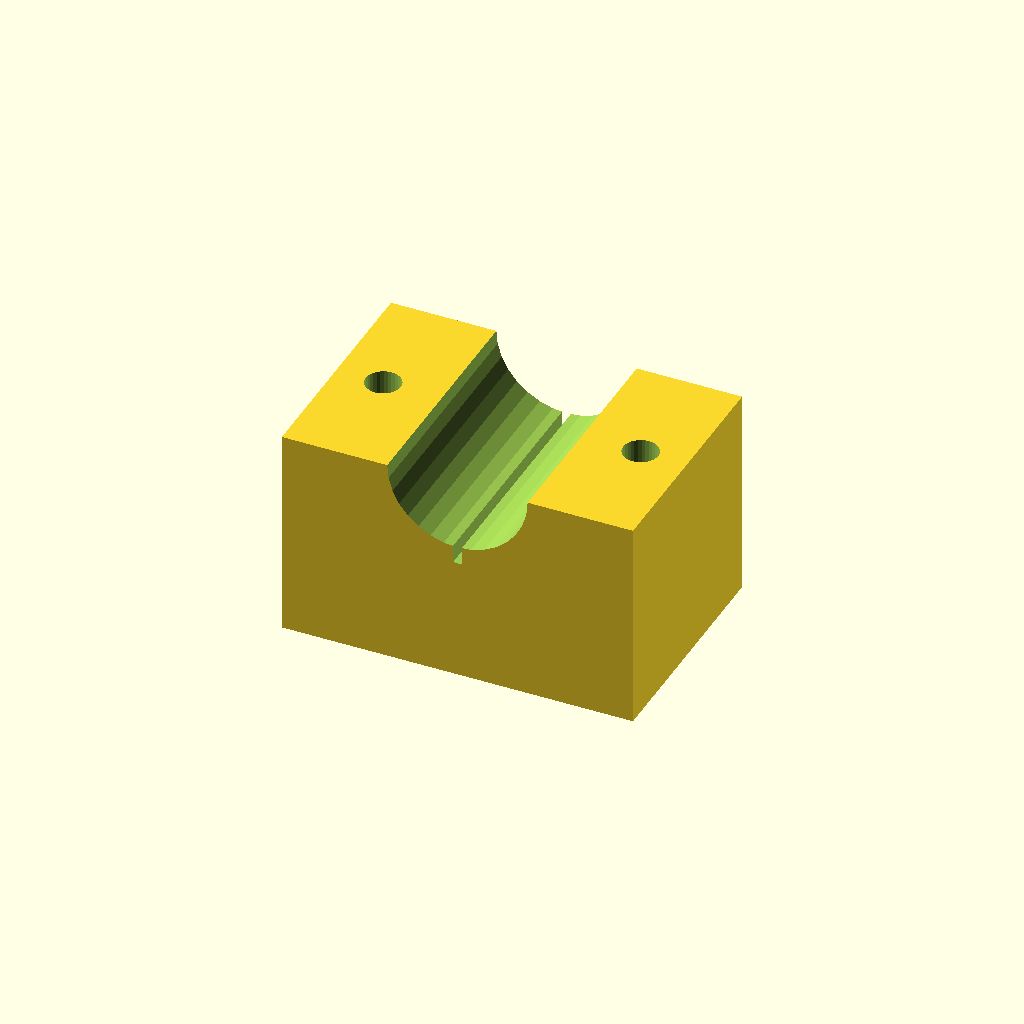
Cell 1 — every parameter at its default value.
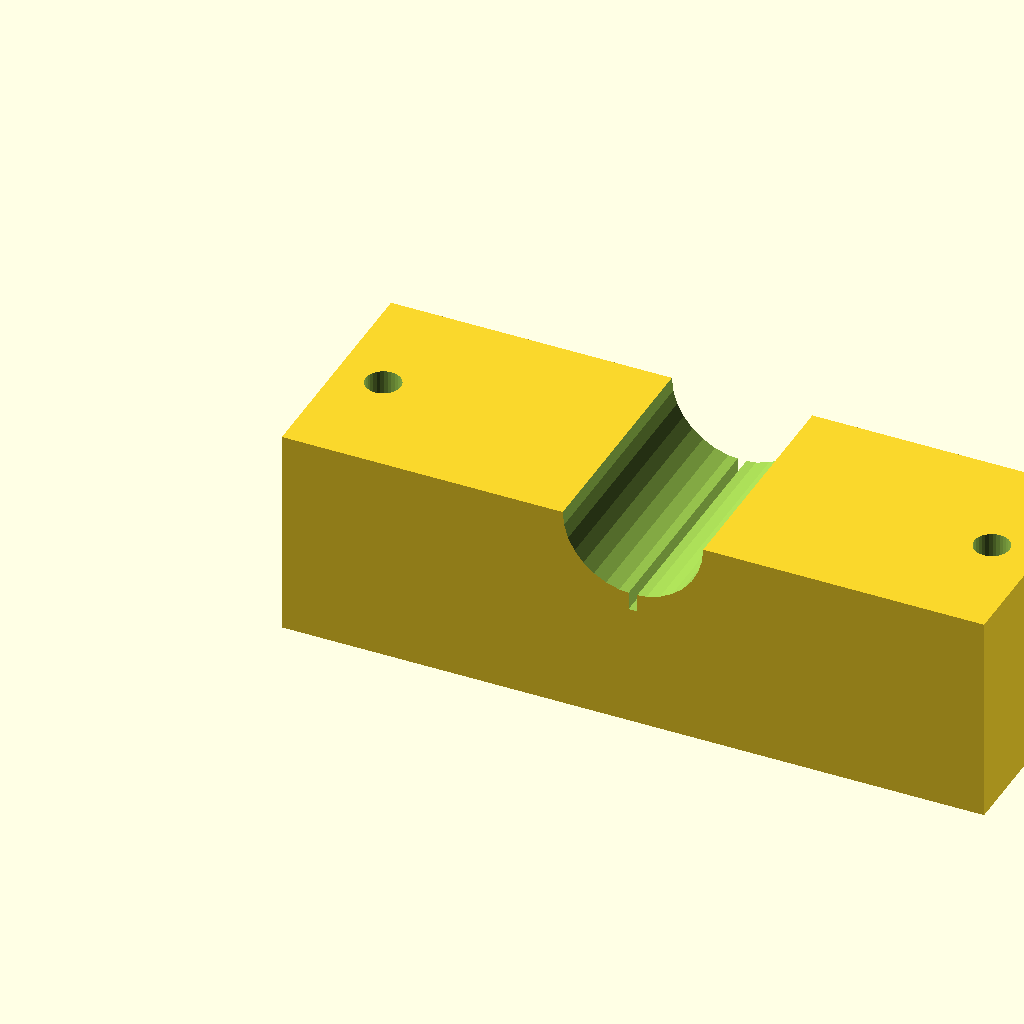
Cell 2: blk_l = 120 (everything else at default).
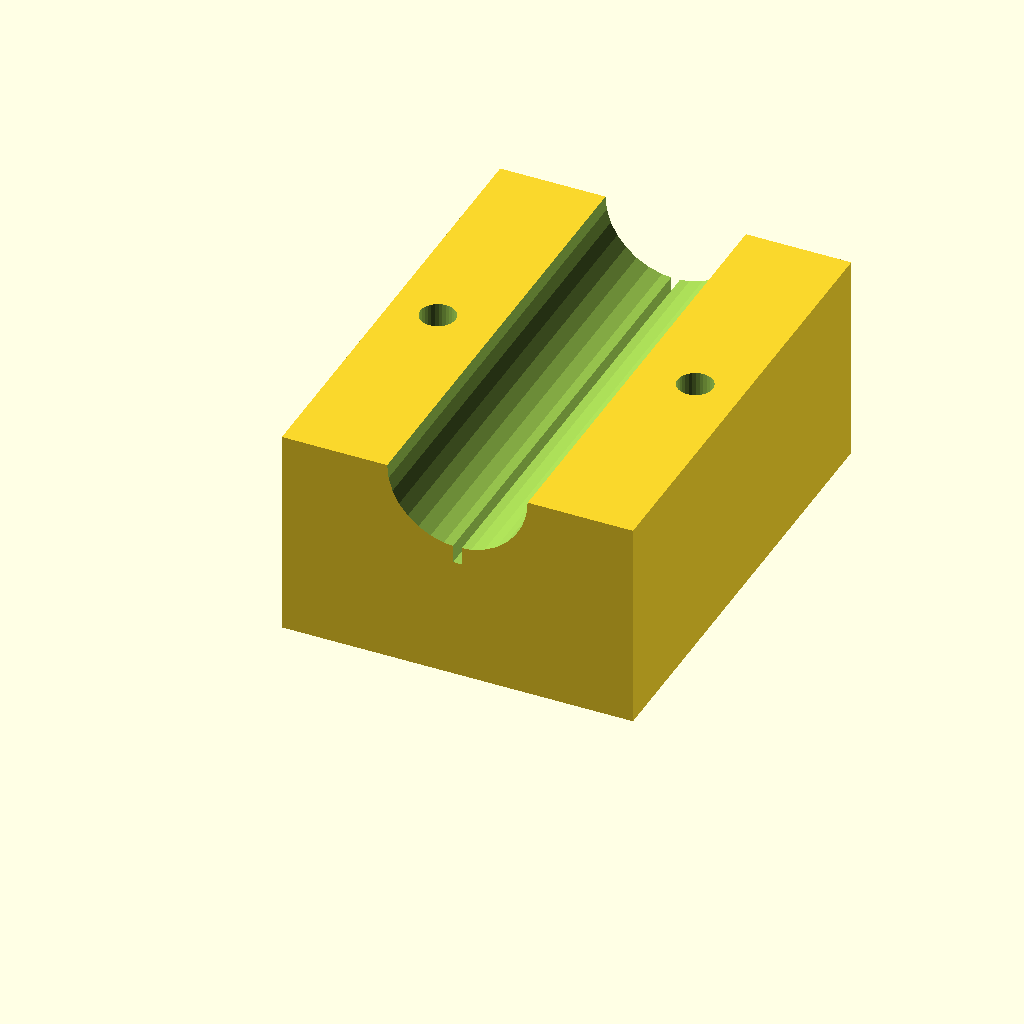
Cell 3 — blk_w set to 80, the other parameters unchanged.
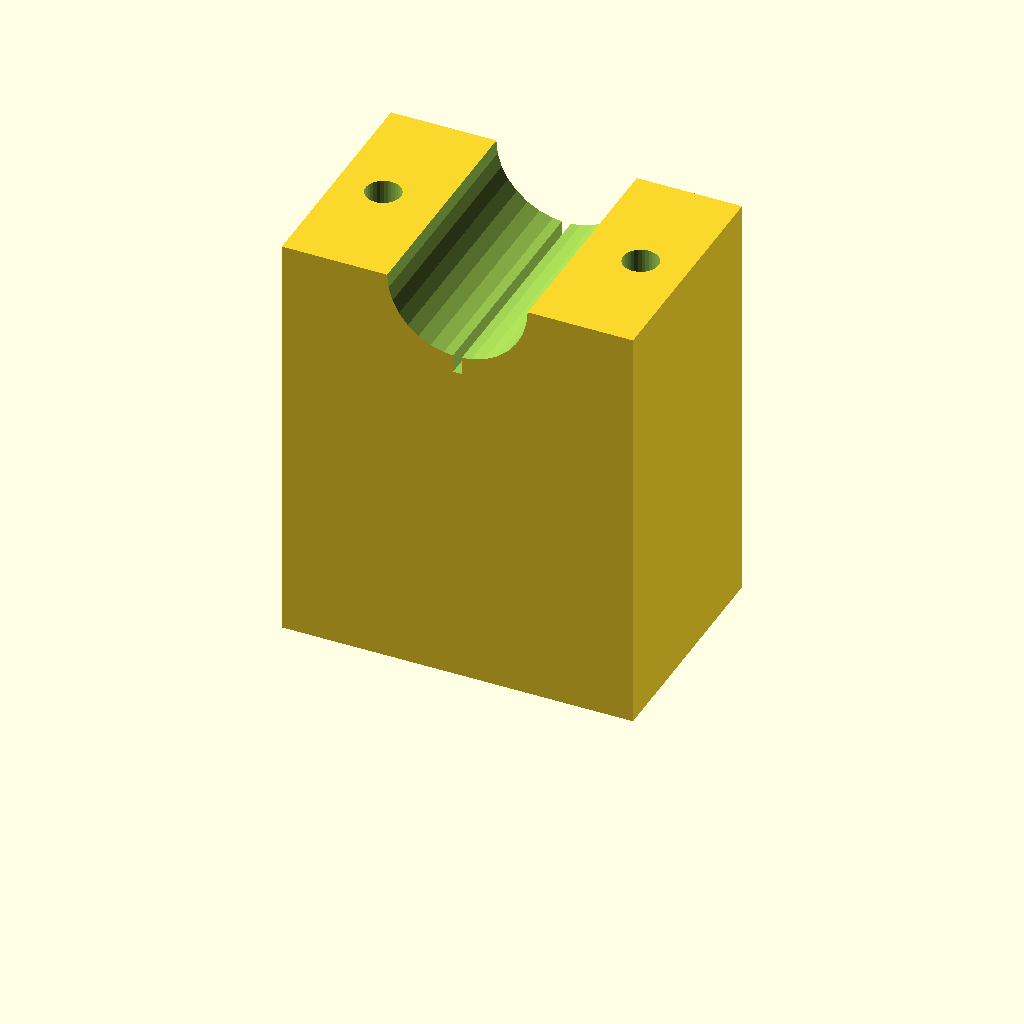
Cell 4 — blk_h set to 72, the other parameters unchanged.
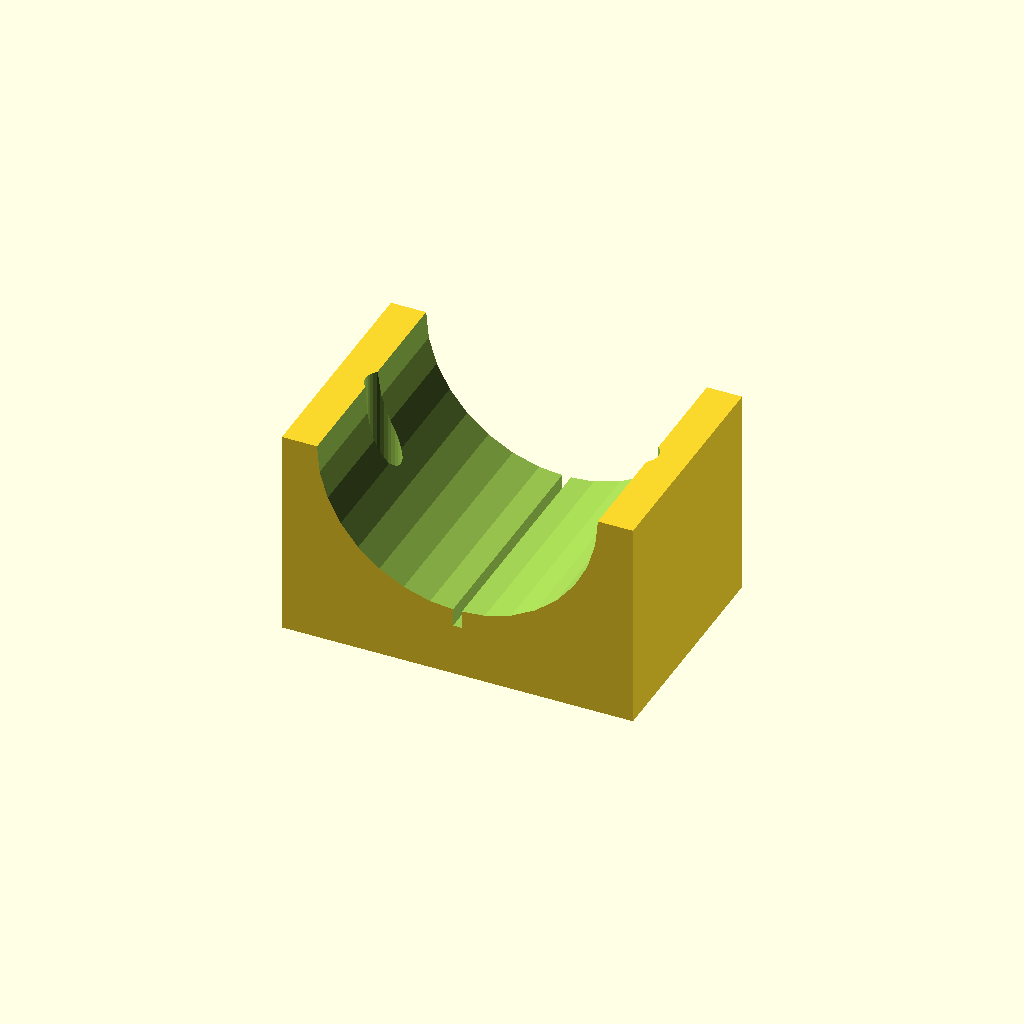
Cell 5: clamp_r = 24 (everything else at default).
All cells are drawn from one camera (rotation 55°, 0°, 25°, orthographic, colour scheme Cornfield), so only the parameter changes between them.
The OpenSCAD source (optional_data/data/solid3/saddleclamp/part_0041.scad):
$fn = 32;

// ----------------------------------------------------------------------
// Saddle clamp: split shaft clamp
// ----------------------------------------------------------------------

// --- parameters (mm) ---
blk_l = 60;               // block length, X
blk_w = 40;               // block width, Y
blk_h = 36;               // block height
clamp_r = 12;             // shaft groove radius
hole_r = 3;               // bolt hole radius
hole_m = 8;               // bolt hole margin from the ends
saw_w = 1.5;              // saw kerf width

saw_depth = clamp_r + 3;  // saw kerf depth

difference() {
  cube([blk_l, blk_w, blk_h]);
  translate([blk_l / 2, -1, blk_h])
    rotate([-90, 0, 0])
      cylinder(h = blk_w + 2, r = clamp_r);
  for (sx = [0, 1])
    translate([sx ? blk_l - hole_m : hole_m, blk_w / 2, -1])
      cylinder(r = hole_r, h = blk_h + 2);
  translate([blk_l / 2 - saw_w / 2, -1, blk_h - saw_depth])
    cube([saw_w, blk_w + 2, saw_depth + 1]);
}
Customizer parameters (derived from the source; name, type, default, range or options):
blk_l: number, default 60
blk_w: number, default 40
blk_h: number, default 36
clamp_r: number, default 12
hole_r: number, default 3
hole_m: number, default 8
saw_w: number, default 1.5
